Run: headless pygame with SDL's dummy video driver; simulated clock (each Clock.tick advances the game by its frame time, no real sleeping); random seed 0; keys injected as events and as key.get_pressed() state; mouse plan: one left click at the window centre at the start of phase 2, then a move to the lower-right quarter at the start of phase 3.
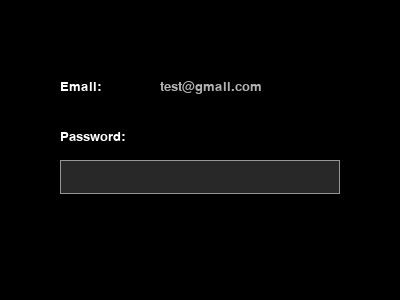
Frame 1 of 4 · flips 1–60 · no input
Frame 2 of 4 · flips 61–180 · clicked the window centre · tapped SPACE, RETURN · held RIGHT (→), D · screen unchanged from frame 1, image omitted
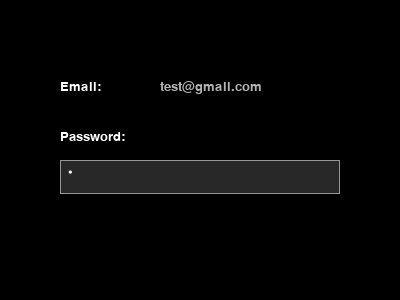
Frame 3 of 4 · flips 181–300 · moved the mouse to the lower-right quarter · held DOWN (↓), S
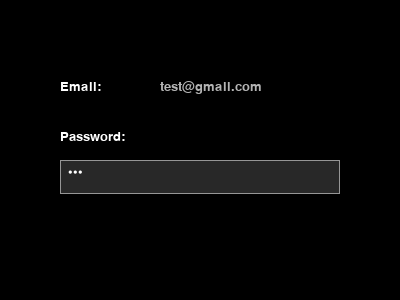
Frame 4 of 4 · flips 301–420 · held LEFT (←), A, UP (↑), W

The pygame program that drew these frames:

import pygame
import sys


class User:
    def __init__(self, username: str, email: str, password: str) -> None:
        self._username = username
        self._password = password
        self._email = email
        self._userId: int = 0

    def getUsername(self) -> str:
        return self._username

    def setEmail(self, email: str) -> None:
        self._email = email

    def start(self) -> None:
        pass

    def checkPassword(self, password: str) -> bool:  ##new method (add to class diagram)
        return password == self._password


pygame.init()

screen = pygame.display.set_mode((400, 300))
pygame.display.set_caption("Login")
clock = pygame.time.Clock()
font = pygame.font.SysFont("segoeui", 20)

user = User(username="TestUser", email="test@gmail.com", password="roomba123")

input_text = ""
active = False
status = ""

while True:
    clock.tick(60)
    screen.fill((0, 0, 0))

    for event in pygame.event.get():
        if event.type == pygame.QUIT:
            pygame.quit()
            sys.exit()
        if event.type == pygame.MOUSEBUTTONDOWN:
            active = True
        if event.type == pygame.KEYDOWN and active:
            if event.key == pygame.K_BACKSPACE:
                input_text = input_text[:-1]
            elif event.key == pygame.K_RETURN:
                if user.checkPassword(input_text):
                    status = "success"
                else:
                    status = "error"
                input_text = ""
            else:
                input_text += event.unicode

    # Email
    screen.blit(font.render("Email:", True, (255, 255, 255)), (60, 80))
    screen.blit(font.render(user._email, True, (180, 180, 180)), (160, 80))

    # Password
    screen.blit(font.render("Password:", True, (255, 255, 255)), (60, 130))
    box_rect = pygame.Rect(60, 160, 280, 34)
    pygame.draw.rect(screen, (40, 40, 40), box_rect)
    pygame.draw.rect(screen, (150, 150, 150), box_rect, 1)
    screen.blit(font.render("•" * len(input_text), True, (255, 255, 255)), (68, 165))

    # Status text
    if status == "success":
        screen.blit(font.render("Login successful!", True, (0, 200, 0)), (60, 220))
    elif status == "error":
        screen.blit(font.render("Incorrect password.", True, (200, 0, 0)), (60, 220))

    pygame.display.flip()
